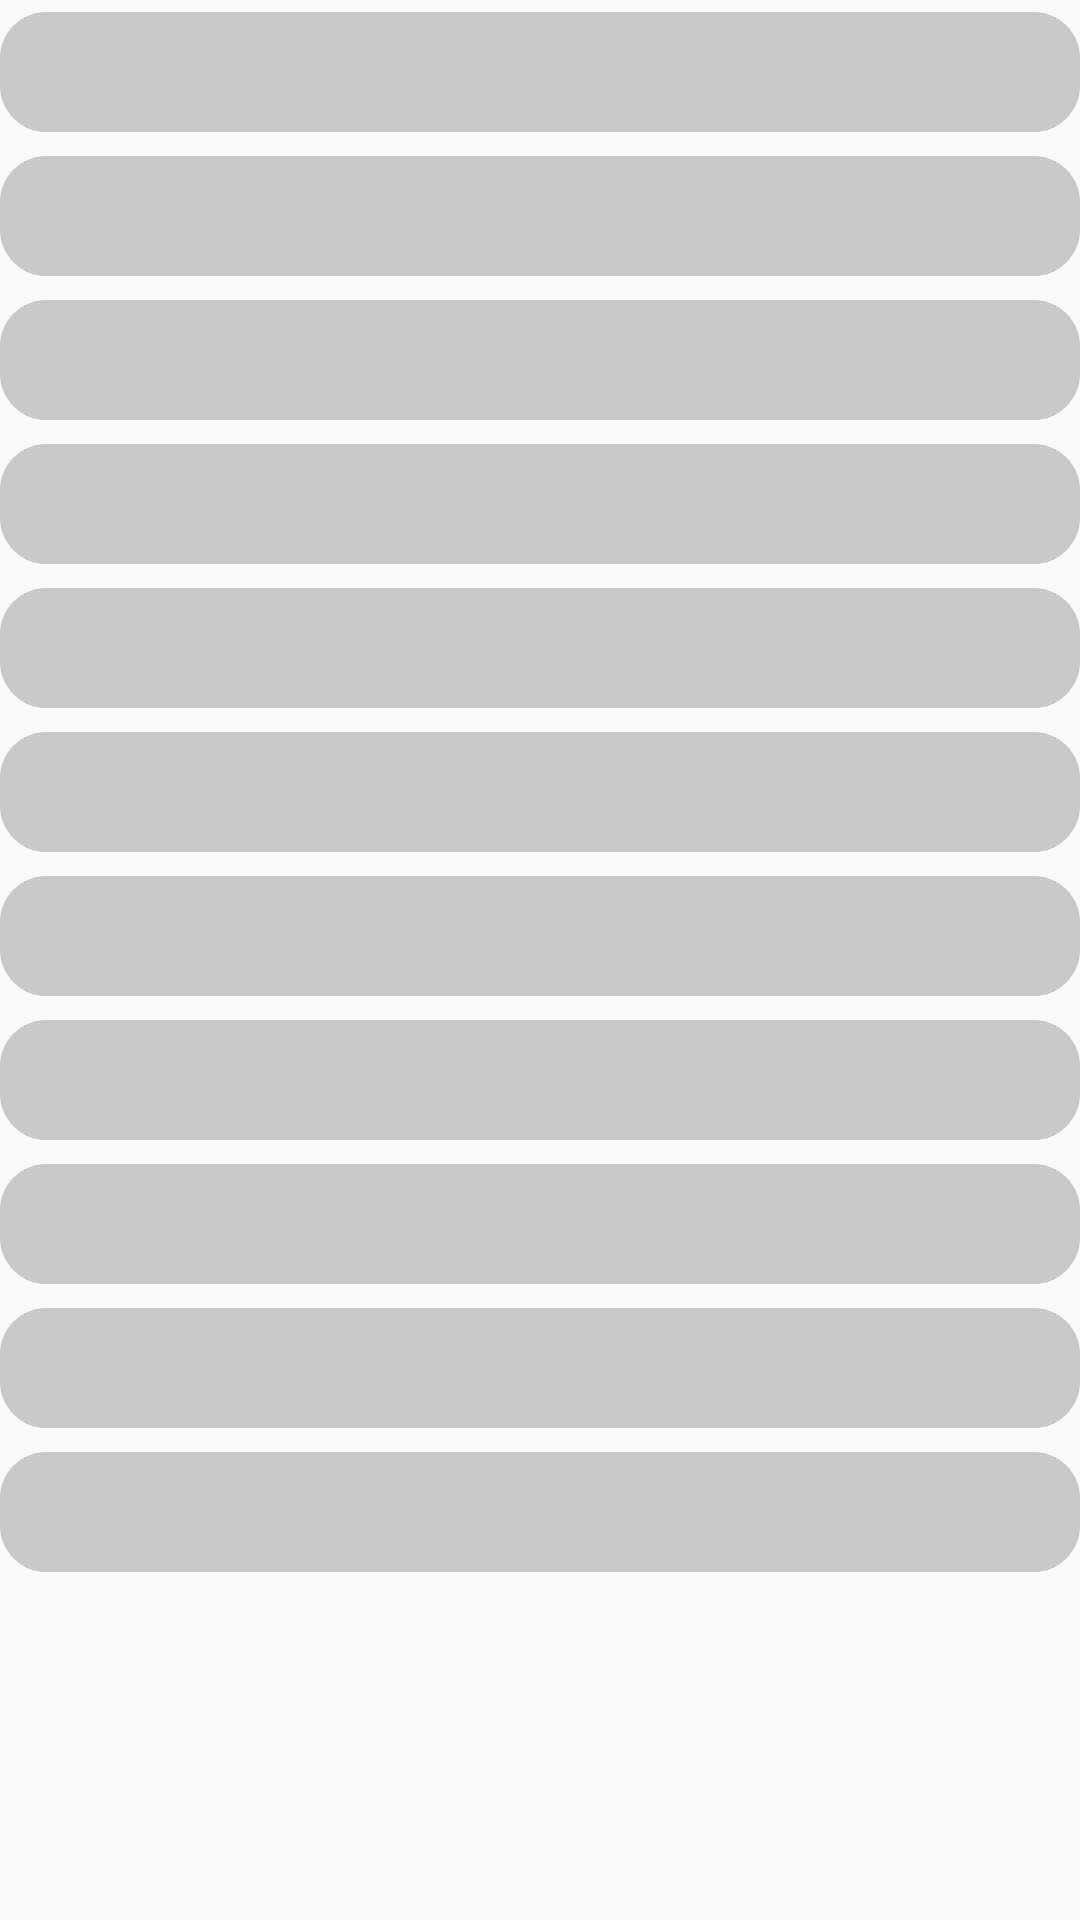

Layout XML and referenced resources for this Android screen:
<!-- AndroidManifest.xml: application theme Theme.BostaTask -->
<!-- res/layout/cities_item_placeholder_layout.xml -->
<?xml version="1.0" encoding="utf-8"?>
<androidx.appcompat.widget.LinearLayoutCompat xmlns:android="http://schemas.android.com/apk/res/android"
    android:layout_width="match_parent"
    android:layout_height="match_parent"
    android:orientation="vertical">

    <View
        android:layout_width="match_parent"
        android:layout_height="40dp"
        android:layout_marginVertical="4dp"
        android:background="@drawable/unselected_bg"
        android:backgroundTint="#C9C9C9" />

    <View
        android:layout_width="match_parent"
        android:layout_height="40dp"
        android:layout_marginVertical="4dp"
        android:background="@drawable/unselected_bg"
        android:backgroundTint="#C9C9C9" />

    <View
        android:layout_width="match_parent"
        android:layout_height="40dp"
        android:layout_marginVertical="4dp"
        android:background="@drawable/unselected_bg"
        android:backgroundTint="#C9C9C9" />

    <View
        android:layout_width="match_parent"
        android:layout_height="40dp"
        android:layout_marginVertical="4dp"
        android:background="@drawable/unselected_bg"
        android:backgroundTint="#C9C9C9" />

    <View
        android:layout_width="match_parent"
        android:layout_height="40dp"
        android:layout_marginVertical="4dp"
        android:background="@drawable/unselected_bg"
        android:backgroundTint="#C9C9C9" />

    <View
        android:layout_width="match_parent"
        android:layout_height="40dp"
        android:layout_marginVertical="4dp"
        android:background="@drawable/unselected_bg"
        android:backgroundTint="#C9C9C9" />

    <View
        android:layout_width="match_parent"
        android:layout_height="40dp"
        android:layout_marginVertical="4dp"
        android:background="@drawable/unselected_bg"
        android:backgroundTint="#C9C9C9" />

    <View
        android:layout_width="match_parent"
        android:layout_height="40dp"
        android:layout_marginVertical="4dp"
        android:background="@drawable/unselected_bg"
        android:backgroundTint="#C9C9C9" />

    <View
        android:layout_width="match_parent"
        android:layout_height="40dp"
        android:layout_marginVertical="4dp"
        android:background="@drawable/unselected_bg"
        android:backgroundTint="#C9C9C9" />

    <View
        android:layout_width="match_parent"
        android:layout_height="40dp"
        android:layout_marginVertical="4dp"
        android:background="@drawable/unselected_bg"
        android:backgroundTint="#C9C9C9" />

    <View
        android:layout_width="match_parent"
        android:layout_height="40dp"
        android:layout_marginVertical="4dp"
        android:background="@drawable/unselected_bg"
        android:backgroundTint="#C9C9C9" />


</androidx.appcompat.widget.LinearLayoutCompat>
<!-- resources referenced by this layout -->
<resources>
  <!-- drawable unselected_bg (drawable) -->
  <?xml version="1.0" encoding="utf-8"?>
  <shape xmlns:android="http://schemas.android.com/apk/res/android"
      android:shape="rectangle">
      <stroke
          android:width="1dp"
          android:color="@color/hintColor" />
      <solid android:color="@color/white" />
      <corners android:radius="15dp" />
  </shape>
  <style name="Theme.BostaTask" parent="Theme.AppCompat.DayNight" />
  <color name="hintColor">#D9D9D9</color>
  <color name="white">#FFFFFFFF</color>
</resources>
